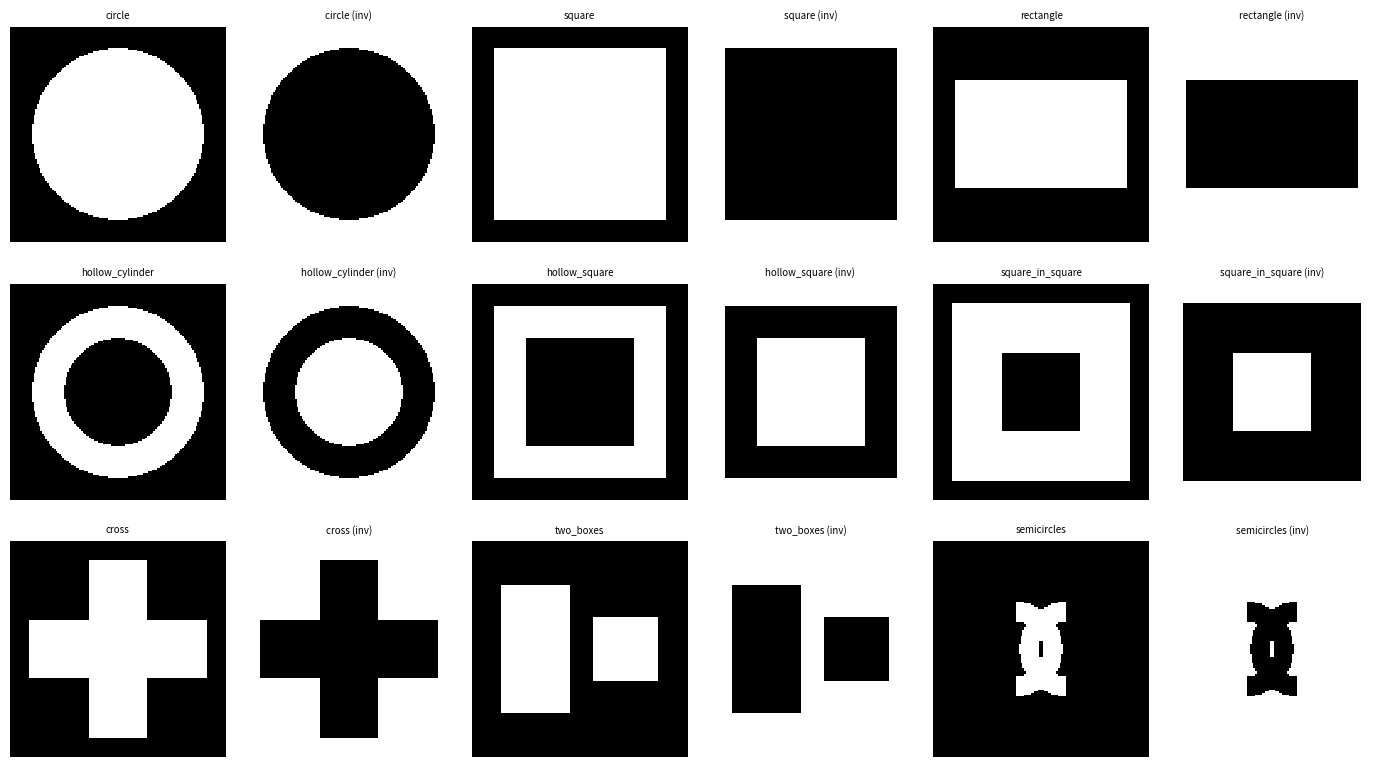
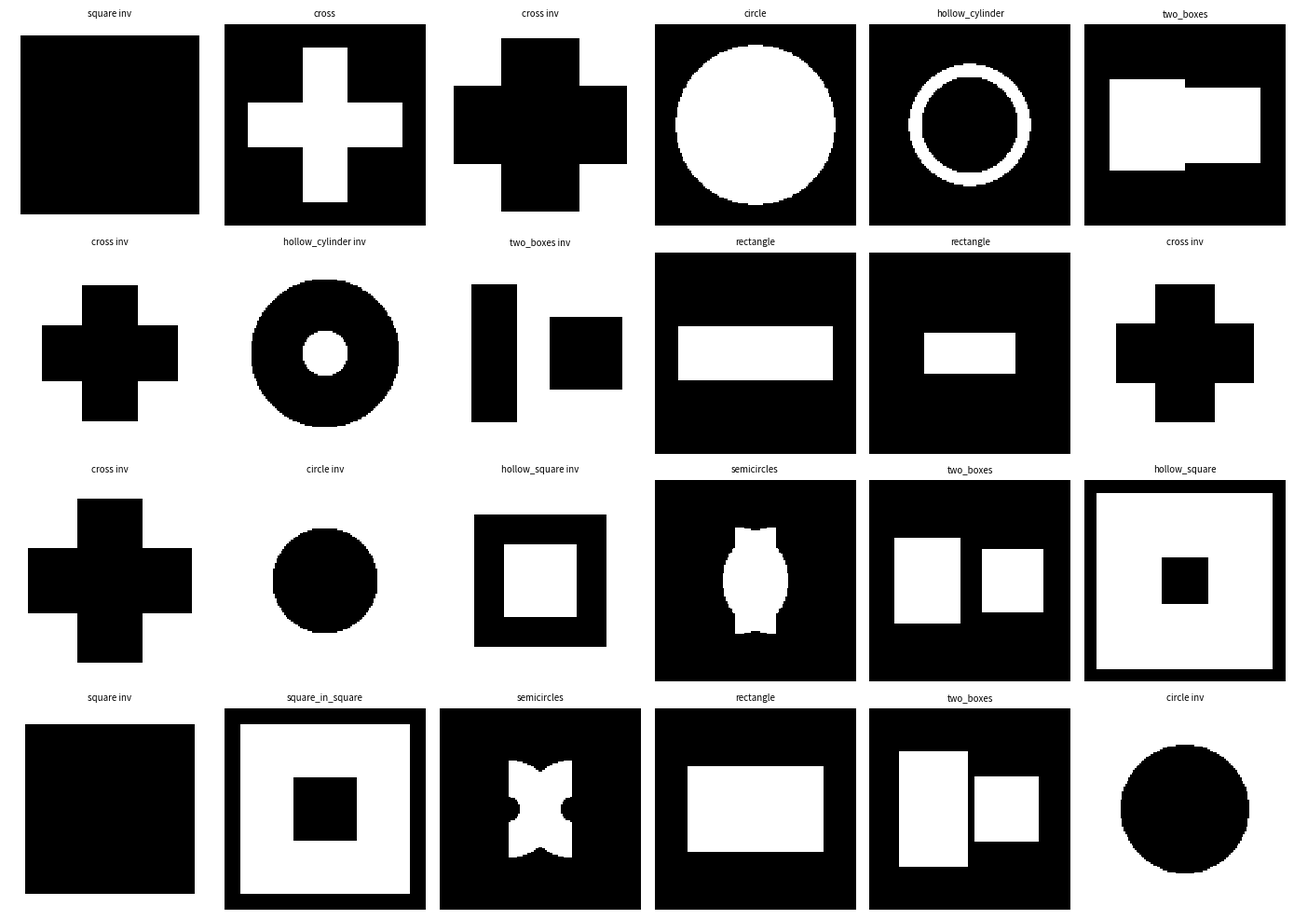

Write Python code to recreate these figures, in order.
import numpy as np
import matplotlib.pyplot as plt
from itertools import product

# ============================================================
# GRID
# ============================================================
def make_grid(n):
    xs = np.linspace(0, 1, n)
    X, Y = np.meshgrid(xs, xs)
    return X, Y

# ============================================================
# SDF PRIMITIVES  (negative = inside)
# ============================================================
def sdf_circle(X, Y, cx, cy, r):
    return np.sqrt((X - cx)**2 + (Y - cy)**2) - r

def sdf_box(X, Y, cx, cy, hw, hh):
    dx = np.abs(X - cx) - hw
    dy = np.abs(Y - cy) - hh
    outside = np.sqrt(np.maximum(dx, 0)**2 + np.maximum(dy, 0)**2)
    inside = np.minimum(np.maximum(dx, dy), 0)
    return outside + inside

# ============================================================
# OPERATORS
# ============================================================
def op_union(a, b):     return np.minimum(a, b)
def op_intersect(a, b): return np.maximum(a, b)
def op_subtract(a, b):  return np.maximum(a, -b)   # a minus b
def op_inverse(a):      return -a

def to_bitmap(sdf, thresh=0.0):
    return (sdf <= thresh).astype(np.uint8)

# ============================================================
# SHAPE DEFINITIONS
# Each returns an SDF over the unit square.
# Params are kept in [0,1]-ish friendly ranges where possible.
# ============================================================
def shape_circle(X, Y, r=0.4, cx=0.5, cy=0.5):
    return sdf_circle(X, Y, cx, cy, r)

def shape_square(X, Y, hw=0.4, cx=0.5, cy=0.5):
    return sdf_box(X, Y, cx, cy, hw, hw)

def shape_rectangle(X, Y, hw=0.4, hh=0.25, cx=0.5, cy=0.5):
    return sdf_box(X, Y, cx, cy, hw, hh)

def shape_hollow_cylinder(X, Y, r_out=0.4, r_in=0.25, cx=0.5, cy=0.5):
    outer = sdf_circle(X, Y, cx, cy, r_out)
    inner = sdf_circle(X, Y, cx, cy, r_in)
    return op_subtract(outer, inner)

def shape_hollow_square(X, Y, hw_out=0.4, hw_in=0.25, cx=0.5, cy=0.5):
    outer = sdf_box(X, Y, cx, cy, hw_out, hw_out)
    inner = sdf_box(X, Y, cx, cy, hw_in, hw_in)
    return op_subtract(outer, inner)

def shape_square_in_square(X, Y, outer_hw=0.42, inner_hw=0.18):
    # solid outer frame + a filled square gap -> "square with another square inside"
    outer = sdf_box(X, Y, 0.5, 0.5, outer_hw, outer_hw)
    inner = sdf_box(X, Y, 0.5, 0.5, inner_hw, inner_hw)
    return op_subtract(outer, inner)

def shape_cross(X, Y, arm=0.42, thick=0.13):
    h = sdf_box(X, Y, 0.5, 0.5, arm, thick)
    v = sdf_box(X, Y, 0.5, 0.5, thick, arm)
    return op_union(h, v)

def shape_two_boxes(X, Y, gap=0.42, hw_a=0.16, hh_a=0.3, hw_b=0.15):
    a = sdf_box(X, Y, 0.5 - gap/2, 0.5, hw_a, hh_a)   # rectangle
    b = sdf_box(X, Y, 0.5 + gap/2, 0.5, hw_b, hw_b)   # square
    return op_union(a, b)

def shape_facing_semicircles(X, Y, r_out=0.22, r_in=0.13, gap=0.12):
    ring_l = op_subtract(sdf_circle(X, Y, 0.5 - gap, 0.5, r_out),
                         sdf_circle(X, Y, 0.5 - gap, 0.5, r_in))
    half_l = op_intersect(ring_l, sdf_box(X, Y, 1.0 - gap, 0.5, 0.5, 1.0))
    ring_r = op_subtract(sdf_circle(X, Y, 0.5 + gap, 0.5, r_out),
                         sdf_circle(X, Y, 0.5 + gap, 0.5, r_in))
    half_r = op_intersect(ring_r, sdf_box(X, Y, gap, 0.5, 0.5, 1.0))
    return op_union(half_l, half_r)

SHAPES = {
    "circle":            shape_circle,
    "square":            shape_square,
    "rectangle":         shape_rectangle,
    "hollow_cylinder":   shape_hollow_cylinder,
    "hollow_square":     shape_hollow_square,
    "square_in_square":  shape_square_in_square,
    "cross":             shape_cross,
    "two_boxes":         shape_two_boxes,
    "semicircles":       shape_facing_semicircles,
}

# ============================================================
# GENERATOR
# ============================================================
def generate(name, n=128, inverse=False, **params):
    X, Y = make_grid(n)
    sdf = SHAPES[name](X, Y, **params)
    if inverse:
        sdf = op_inverse(sdf)
    return to_bitmap(sdf)

# ============================================================
# PLOTTING
# ============================================================
def plot_one(bitmap, title=""):
    plt.figure(figsize=(4, 4))
    plt.imshow(bitmap, origin="lower", cmap="gray", interpolation="nearest")
    plt.title(title)
    plt.axis("off")
    plt.tight_layout()
    plt.show()

def plot_grid(samples, ncols=6, figsize=(14, 14)):
    """samples: list of (bitmap, title)"""
    nrows = int(np.ceil(len(samples) / ncols))
    fig, axes = plt.subplots(nrows, ncols, figsize=figsize)
    axes = np.array(axes).reshape(-1)
    for ax, (bmp, title) in zip(axes, samples):
        ax.imshow(bmp, origin="lower", cmap="gray", interpolation="nearest")
        ax.set_title(title, fontsize=7)
        ax.axis("off")
    for ax in axes[len(samples):]:
        ax.axis("off")
    plt.tight_layout()
    plt.show()

# ============================================================
# DESIGN OF EXPERIMENTS
# ============================================================
# For each shape we define parameter ranges. The DOE samples
# across these to produce a diverse dataset.
#
# Strategy: Latin Hypercube Sampling (LHS) per shape for good
# coverage of continuous params, plus a 50/50 inverse split.
# ============================================================

PARAM_RANGES = {
    "circle":           {"r": (0.15, 0.47)},
    "square":           {"hw": (0.15, 0.47)},
    "rectangle":        {"hw": (0.2, 0.47), "hh": (0.1, 0.35)},
    "hollow_cylinder":  {"r_out": (0.3, 0.47), "r_in": (0.1, 0.28)},
    "hollow_square":    {"hw_out": (0.3, 0.47), "hw_in": (0.1, 0.28)},
    "square_in_square": {"outer_hw": (0.35, 0.47), "inner_hw": (0.08, 0.25)},
    "cross":            {"arm": (0.3, 0.47), "thick": (0.08, 0.2)},
    "two_boxes":        {"gap": (0.3, 0.5), "hw_a": (0.1, 0.2),
                         "hh_a": (0.2, 0.35), "hw_b": (0.1, 0.2)},
    "semicircles":      {"r_out": (0.15, 0.28), "r_in": (0.06, 0.14),
                         "gap": (0.08, 0.18)},
}

def latin_hypercube(n_samples, ranges, rng):
    """Return list of param dicts via LHS."""
    keys = list(ranges.keys())
    d = len(keys)
    # LHS: stratify each dim into n_samples bins, shuffle independently
    result = np.zeros((n_samples, d))
    for j in range(d):
        perm = rng.permutation(n_samples)
        # one sample uniformly inside each stratum
        u = (perm + rng.random(n_samples)) / n_samples
        lo, hi = ranges[keys[j]]
        result[:, j] = lo + u * (hi - lo)
    return [dict(zip(keys, row)) for row in result]

def build_dataset(n_per_shape=20, n=128, seed=0, inverse_fraction=0.5):
    """
    Returns:
        bitmaps : (N, n, n) uint8 array
        meta    : list of dicts describing each sample
    """
    rng = np.random.default_rng(seed)
    bitmaps, meta = [], []

    for name, ranges in PARAM_RANGES.items():
        param_sets = (latin_hypercube(n_per_shape, ranges, rng)
                      if ranges else [{}] * n_per_shape)

        # enforce inner < outer style constraints where relevant
        param_sets = [_fix_constraints(name, p) for p in param_sets]

        # decide inverse flags: roughly half
        inv_flags = rng.random(n_per_shape) < inverse_fraction

        for p, inv in zip(param_sets, inv_flags):
            bmp = generate(name, n=n, inverse=bool(inv), **p)
            bitmaps.append(bmp)
            meta.append({"shape": name, "inverse": bool(inv), "params": p})

    return np.stack(bitmaps), meta

def _fix_constraints(name, p):
    """Make sure 'inner' dims stay smaller than 'outer' dims."""
    pairs = [("r_out", "r_in"), ("hw_out", "hw_in"),
             ("outer_hw", "inner_hw")]
    for outer, inner in pairs:
        if outer in p and inner in p and p[inner] >= p[outer] - 0.05:
            p[inner] = max(0.05, p[outer] - 0.1)
    return p

# ============================================================
# DEMO (continued)
# ============================================================
if __name__ == "__main__":
    # 1) Quick gallery: one default example of each shape (normal + inverse)
    gallery = []
    for name in SHAPES:
        gallery.append((generate(name, n=128, inverse=False), name))
        gallery.append((generate(name, n=128, inverse=True),  f"{name} (inv)"))
    plot_grid(gallery, ncols=6, figsize=(14, 8))

    # 2) Full DOE dataset
    bitmaps, meta = build_dataset(n_per_shape=12, n=128, seed=42)
    print(f"Dataset shape: {bitmaps.shape}")   # (N, 128, 128)

    # 3) Plot a random diverse subset
    rng = np.random.default_rng(1)
    idx = rng.choice(len(bitmaps), size=min(24, len(bitmaps)), replace=False)
    subset = [(bitmaps[i],
               f"{meta[i]['shape']}{' inv' if meta[i]['inverse'] else ''}")
              for i in idx]
    plot_grid(subset, ncols=6, figsize=(14, 10))

    # 4) Save dataset to disk
    np.save("shapes_bitmaps.npy", bitmaps)
    import json
    with open("shapes_meta.json", "w") as f:
        json.dump(meta, f, indent=2)
    print("Saved shapes_bitmaps.npy and shapes_meta.json")

    # 5) Optional: quick diversity report
    from collections import Counter
    counts = Counter((m["shape"], m["inverse"]) for m in meta)
    print("\nDataset composition:")
    for (shape, inv), c in sorted(counts.items()):
        print(f"  {shape:18s} {'inv' if inv else 'normal':6s}: {c}")
